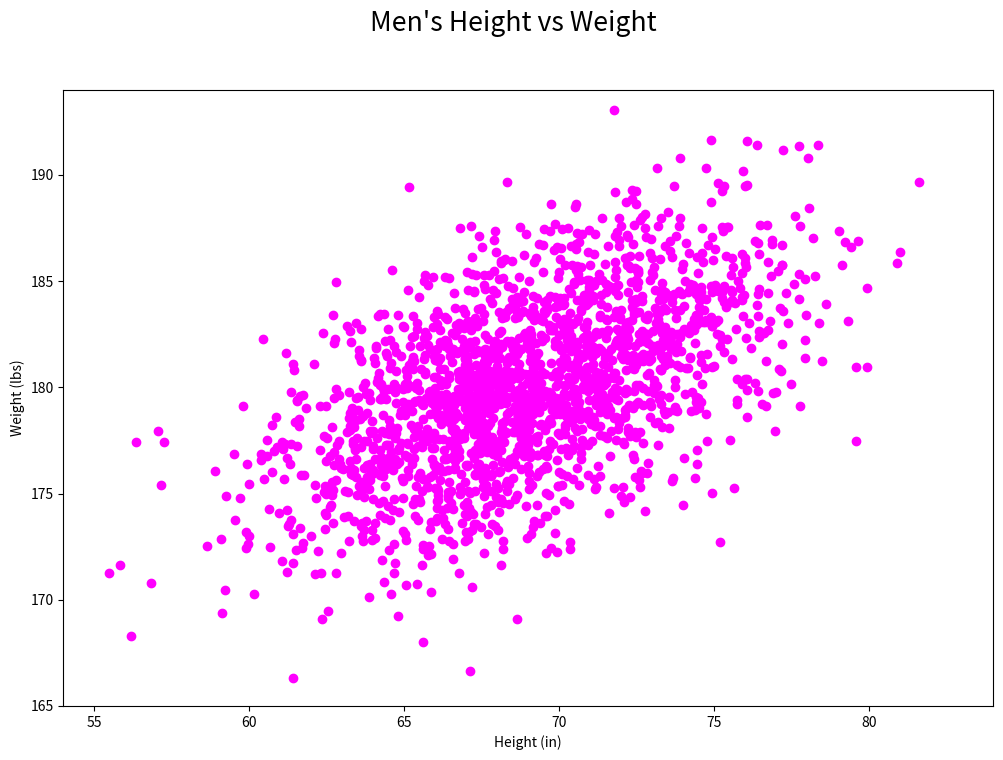

Write Python code to recreate this figure.
#!/usr/bin/env python3
import numpy as np
import matplotlib.pyplot as plt

#Example for a scatter plot

mean = [69, 0]
cov = [[15, 8], [8, 15]]
np.random.seed(5)
x, y = np.random.multivariate_normal(mean, cov, 2000).T
y += 180


# 1. Marker size in units of points ^ 2
volume = (6)**2
plt.figure(figsize=(12, 8)).set_facecolor("white")

# 2. limits
plt.xlim(54, 84)
plt.ylim(165, 194)

# 3. font
plt.rcParams.update({'font.size': 16})

# 4.labels
plt.xlabel('Height (in)')
plt.ylabel('Weight (lbs)')
plt.suptitle("Men's Height vs Weight")

# 5. Display
plt.scatter(x, y, c='magenta', s=volume, edgecolors='magenta')
plt.show()
